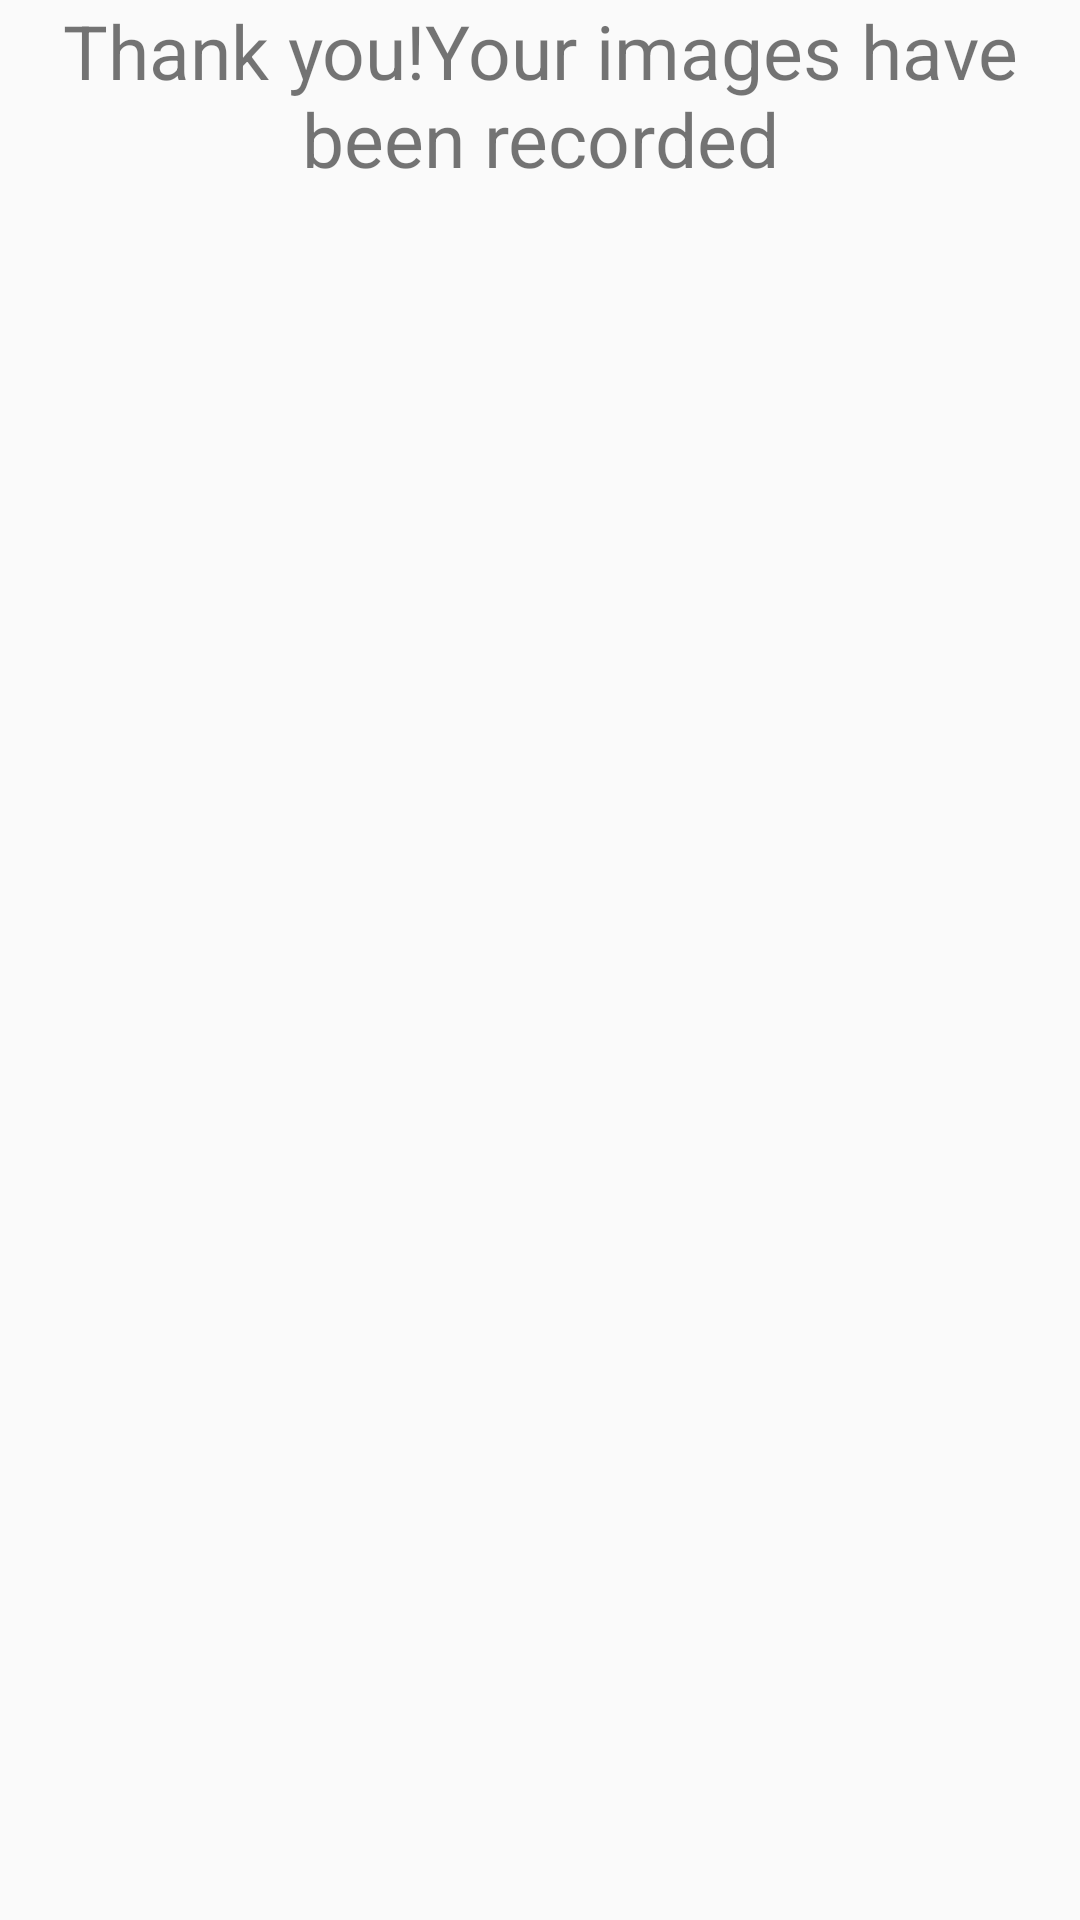

Write the Android layout XML for this screen, with the resource values it uses.
<!-- AndroidManifest.xml: application theme AppTheme -->
<!-- res/layout/activity_end_page.xml -->
<?xml version="1.0" encoding="utf-8"?>
<androidx.constraintlayout.widget.ConstraintLayout xmlns:android="http://schemas.android.com/apk/res/android"
    xmlns:app="http://schemas.android.com/apk/res-auto"
    xmlns:tools="http://schemas.android.com/tools"
    android:layout_width="match_parent"
    android:layout_height="match_parent"
    tools:context=".EndPage">

    <TextView
        android:id="@+id/textView10"
        android:layout_width="wrap_content"
        android:layout_height="wrap_content"
        android:gravity="center"
        android:text="@string/end_message"
        android:textSize="25sp"
        app:layout_constraintEnd_toEndOf="parent"
        app:layout_constraintHorizontal_bias="0.0"
        app:layout_constraintStart_toStartOf="parent"
        tools:layout_editor_absoluteY="245dp" />

    <ImageView
        android:id="@+id/imageView11"
        android:layout_width="wrap_content"
        android:layout_height="wrap_content"
        android:layout_marginEnd="16dp"
        app:layout_constraintEnd_toEndOf="parent"
        app:srcCompat="@drawable/battery"
        tools:layout_editor_absoluteY="5dp" />
</androidx.constraintlayout.widget.ConstraintLayout>
<!-- resources referenced by this layout -->
<resources>
  <string name="end_message">Thank you!Your images have been recorded</string>
  <style name="AppTheme" parent="Theme.AppCompat.Light.DarkActionBar">
          
          <item name="colorPrimary">@color/colorPrimary</item>
          <item name="colorPrimaryDark">@color/colorPrimaryDark</item>
          <item name="colorAccent">@color/colorAccent</item>
      </style>
  <color name="colorPrimary">#6200EE</color>
  <color name="colorPrimaryDark">#3700B3</color>
  <color name="colorAccent">#03DAC5</color>
</resources>
